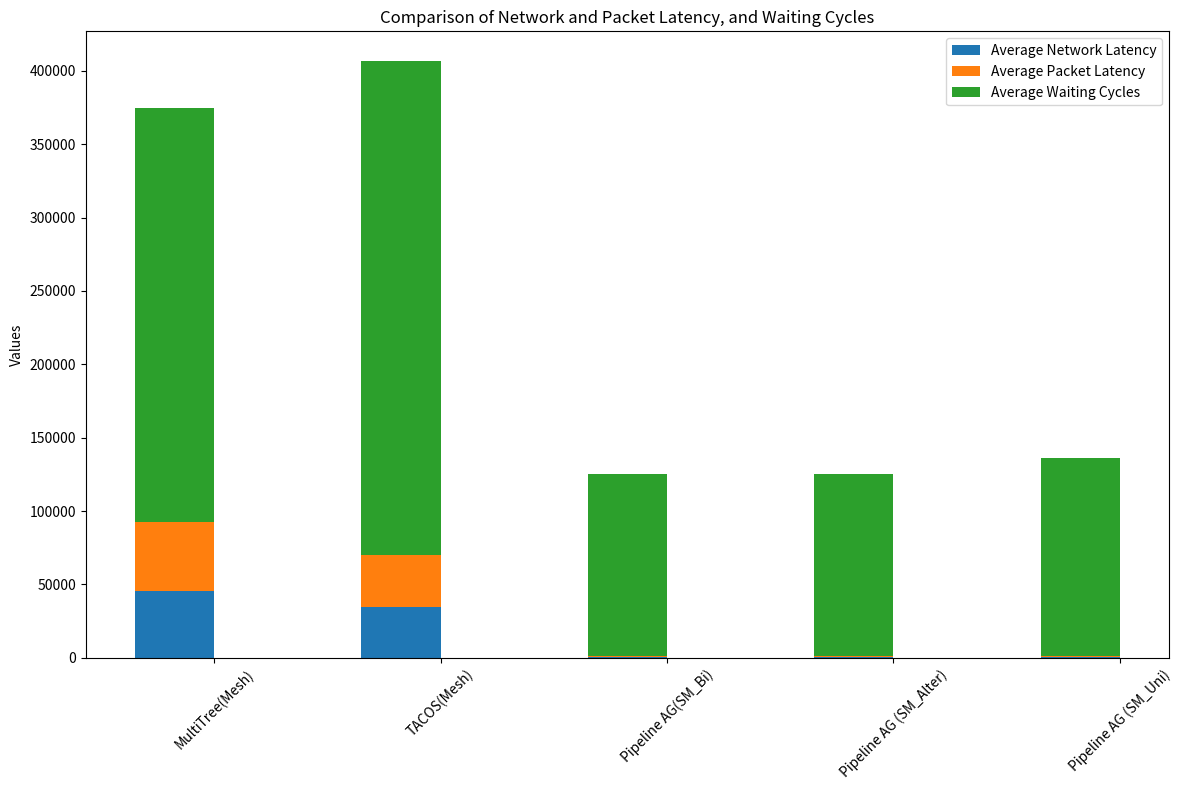

Generate this figure with matplotlib:
import matplotlib.pyplot as plt
import numpy as np

# Creating data
labels = ['MultiTree(Mesh)', 'TACOS(Mesh)', 'Pipeline AG(SM_Bi)', 'Pipeline AG (SM_Alter)', 'Pipeline AG (SM_Uni)']
network_latency = [45565, 34753, 671, 671, 671]
packet_latency = [46727, 35334, 687, 687, 687]
waiting_cycles = [282391, 336422, 123720, 123690, 134962]

x = np.arange(len(labels))  # the label locations
width = 0.35  # the width of the bars

fig, ax = plt.subplots(figsize=(12, 8))
rects1 = ax.bar(x - width/2, network_latency, width, label='Average Network Latency')
rects2 = ax.bar(x - width/2, packet_latency, width, bottom=network_latency, label='Average Packet Latency')
rects3 = ax.bar(x - width/2, waiting_cycles, width, bottom=np.array(network_latency) + np.array(packet_latency), label='Average Waiting Cycles')

# Add some text for labels, title and custom x-axis tick labels, etc.
ax.set_ylabel('Values')
ax.set_title('Comparison of Network and Packet Latency, and Waiting Cycles')
ax.set_xticks(x)
ax.set_xticklabels(labels, rotation=45)
ax.legend()

fig.tight_layout()


